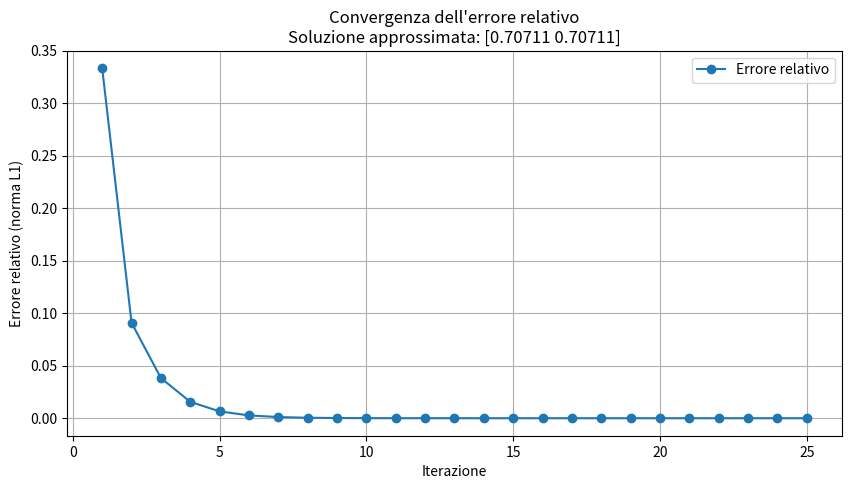

Here is the Python script that generated this plot:
import numpy as np
import matplotlib.pyplot as plt
def my_newtonSys_corde(fun, jac, x0, tolx, tolf, nmax):

    """
    Funzione per la risoluzione del sistema f(x)=0
    mediante il metodo di Newton, con variante delle corde, in cui lo Jacobiano non viene calcolato
    ad ogni iterazione, ma rimane fisso, calcolato nell'iterato iniziale x0.
    
    Parametri
    ----------
    fun : funzione vettoriale contenente ciascuna equazione non lineare del sistema.
    jac : funzione che calcola la matrice Jacobiana della funzione vettoriale.
    x0 : array
        Vettore contenente l'approssimazione iniziale della soluzione.
    tolx : float
        Parametro di tolleranza per l'errore tra due soluzioni successive.
    tolf : float
        Parametro di tolleranza sul valore della funzione.
    nmax : int
        Numero massimo di iterazioni.
        
    Restituisce
    -------
    x : array
        Vettore soluzione del sistema (o equazione) non lineare.
    it : int
        Numero di iterazioni fatte per ottenere l'approssimazione desiderata.
    Xm : array
        Vettore contenente la norma dell'errore relativo tra due iterati successivi.
    """

    x0 = np.array(x0, dtype = float)
    fx0 = fun(x0)
    matjac = jac(x0)   

    if np.linalg.matrix_rank(matjac) < len(x0):
        print("La matrice dello Jacobiano calcolata nell'iterato precedente non è a rango massimo")
        return None, None,None
    
    try: 
        s = np.linalg.solve(matjac, -fx0)
    except np.linalg.LinAlgError:
        return None, None, None
    
    # Aggiornamento della soluzione
    x1 = x0 + s
    fx1 = fun(x1)
    Xm = [np.linalg.norm(s, 1)/np.linalg.norm(x1,1)]
    it = 1    

    while np.linalg.norm(s, 1) > tolx and np.linalg.norm(fx1, 1) > tolf and it < nmax:
        x0 = x1 
        fx0 = fx1
        
        try: 
            s = np.linalg.solve(matjac, -fx1)
        except np.linalg.LinAlgError:
            return None, None, None
     
        # Aggiornamento della soluzione
        x1 =  x0 + s
        fx1 = fun(x1)
        Xm.append(np.linalg.norm(s, 1)/np.linalg.norm(x1,1))
        if it == nmax:
            print("Raggiunto il numero massimo di iterazioni.")

    return x1, it, Xm

# Sistema: x^2 + y^2 - 1 = 0 ; x - y = 0
def f(v):
    x, y = v
    return np.array([x**2 + y**2 - 1, x - y])

def J(v):
    x, y = v
    return np.array([[2*x, 2*y], [1, -1]])

x0 = [0.5, 0.5]
sol, it, Xm = my_newtonSys_corde(f, J, x0, tolx=1e-10, tolf=1e-10, nmax=100)
print("Soluzione:", sol)
print("Iterazioni:", it)
print("Errori relativi:", Xm)

plt.figure(figsize=(10, 5))
plt.plot(range(1, len(Xm) + 1), Xm, marker="o", linestyle="-", label="Errore relativo")
plt.title(f"Convergenza dell'errore relativo\nSoluzione approssimata: {np.round(sol, 5)}")
plt.xlabel("Iterazione")
plt.ylabel("Errore relativo (norma L1)")
plt.grid(True)
plt.legend()
plt.show()
